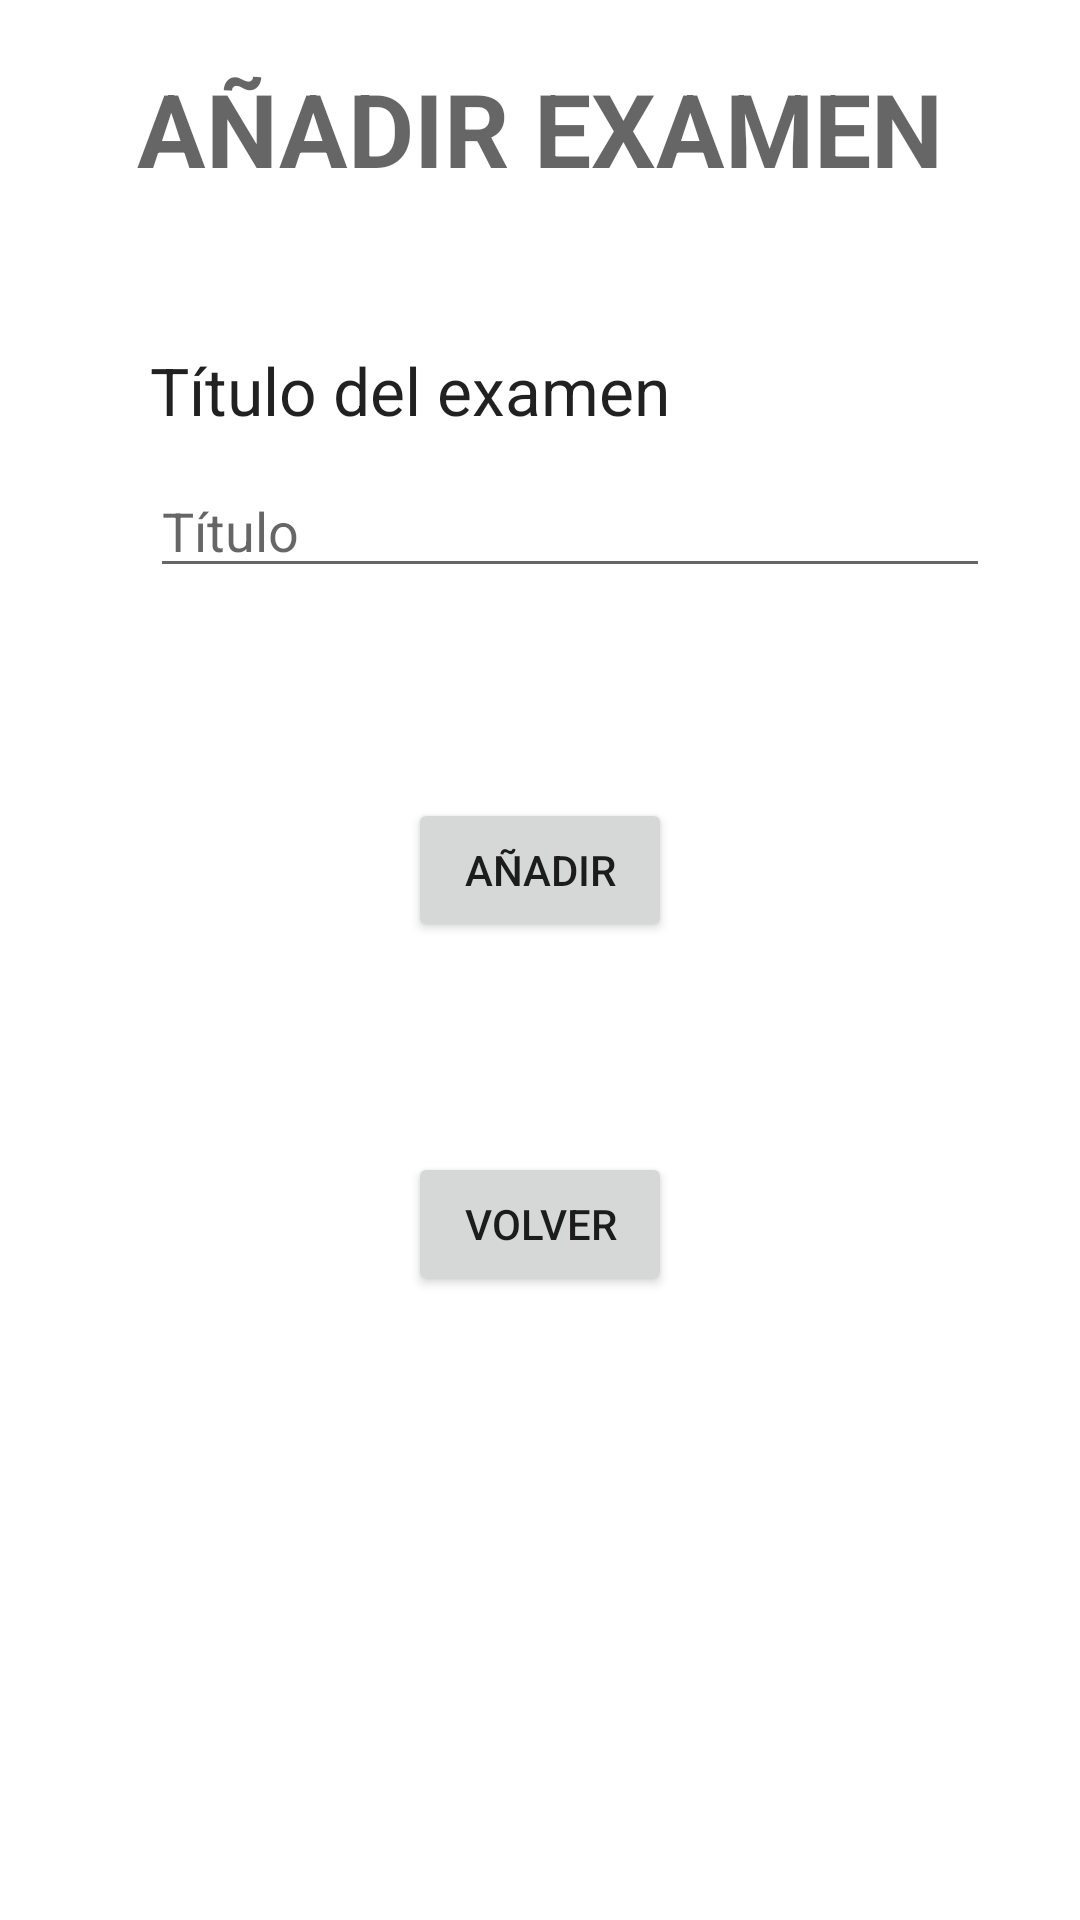

Layout XML and referenced resources for this Android screen:
<!-- AndroidManifest.xml: application theme Theme.TFGDaniMinguetAndroid -->
<!-- res/layout/anyadir_examen.xml -->
<?xml version="1.0" encoding="utf-8"?>
<androidx.constraintlayout.widget.ConstraintLayout xmlns:android="http://schemas.android.com/apk/res/android"
    android:layout_width="match_parent"
    android:layout_height="match_parent"
    xmlns:app="http://schemas.android.com/apk/res-auto">

    <TextView
        android:id="@+id/textView33"
        android:layout_width="wrap_content"
        android:layout_height="wrap_content"
        android:layout_marginStart="8dp"
        android:layout_marginTop="20dp"
        android:layout_marginEnd="8dp"
        android:text="AÑADIR EXAMEN"
        android:textAppearance="@style/TextAppearance.AppCompat.Display1"
        android:textStyle="bold"
        app:layout_constraintEnd_toEndOf="parent"
        app:layout_constraintStart_toStartOf="parent"
        app:layout_constraintTop_toTopOf="parent" />

    <TextView
        android:id="@+id/textView34"
        android:layout_width="wrap_content"
        android:layout_height="wrap_content"
        android:layout_marginStart="50dp"
        android:layout_marginTop="50dp"
        android:text="Título del examen"
        android:textAppearance="@style/TextAppearance.AppCompat.Large"
        app:layout_constraintStart_toStartOf="parent"
        app:layout_constraintTop_toBottomOf="@+id/textView33" />

    <EditText
        android:id="@+id/etExamen"
        android:layout_width="0dp"
        android:layout_height="wrap_content"
        android:layout_marginTop="10dp"
        android:layout_marginEnd="30dp"
        android:ems="10"
        android:inputType="textPersonName"
        android:hint="Título"
        app:layout_constraintEnd_toEndOf="parent"
        app:layout_constraintStart_toStartOf="@+id/textView34"
        app:layout_constraintTop_toBottomOf="@+id/textView34" />

    <Button
        android:id="@+id/btnAnyadirExamen"
        android:layout_width="wrap_content"
        android:layout_height="wrap_content"
        android:layout_marginStart="30dp"
        android:layout_marginTop="70dp"
        android:layout_marginEnd="30dp"
        android:text="AÑADIR"
        app:layout_constraintEnd_toEndOf="parent"
        app:layout_constraintStart_toStartOf="parent"
        app:layout_constraintTop_toBottomOf="@+id/etExamen" />

    <Button
        android:id="@+id/btnVolverAnyadirExamen"
        android:layout_width="wrap_content"
        android:layout_height="wrap_content"
        android:layout_marginTop="70dp"
        android:text="VOLVER"
        app:layout_constraintEnd_toEndOf="@+id/btnAnyadirExamen"
        app:layout_constraintStart_toStartOf="@+id/btnAnyadirExamen"
        app:layout_constraintTop_toBottomOf="@+id/btnAnyadirExamen" />
</androidx.constraintlayout.widget.ConstraintLayout>
<!-- resources referenced by this layout -->
<resources>
  <style name="Theme.TFGDaniMinguetAndroid" parent="Theme.MaterialComponents.DayNight.DarkActionBar">
          
          <item name="colorPrimary">@color/purple_500</item>
          <item name="colorPrimaryVariant">@color/purple_700</item>
          <item name="colorOnPrimary">@color/white</item>
          
          <item name="colorSecondary">@color/teal_200</item>
          <item name="colorSecondaryVariant">@color/teal_700</item>
          <item name="colorOnSecondary">@color/black</item>
          
          <item name="android:statusBarColor">?attr/colorPrimaryVariant</item>
          
      </style>
  <color name="white">#FFFFFFFF</color>
  <color name="teal_200">#FF03DAC5</color>
  <color name="teal_700">#FF018786</color>
  <color name="black">#FF000000</color>
  <!-- not gathered from this repository: default colours our renderer supplied (Android Studio template values) -->
  <color name="purple_500">#FF6200EE</color>
  <color name="purple_700">#FF3700B3</color>
</resources>
